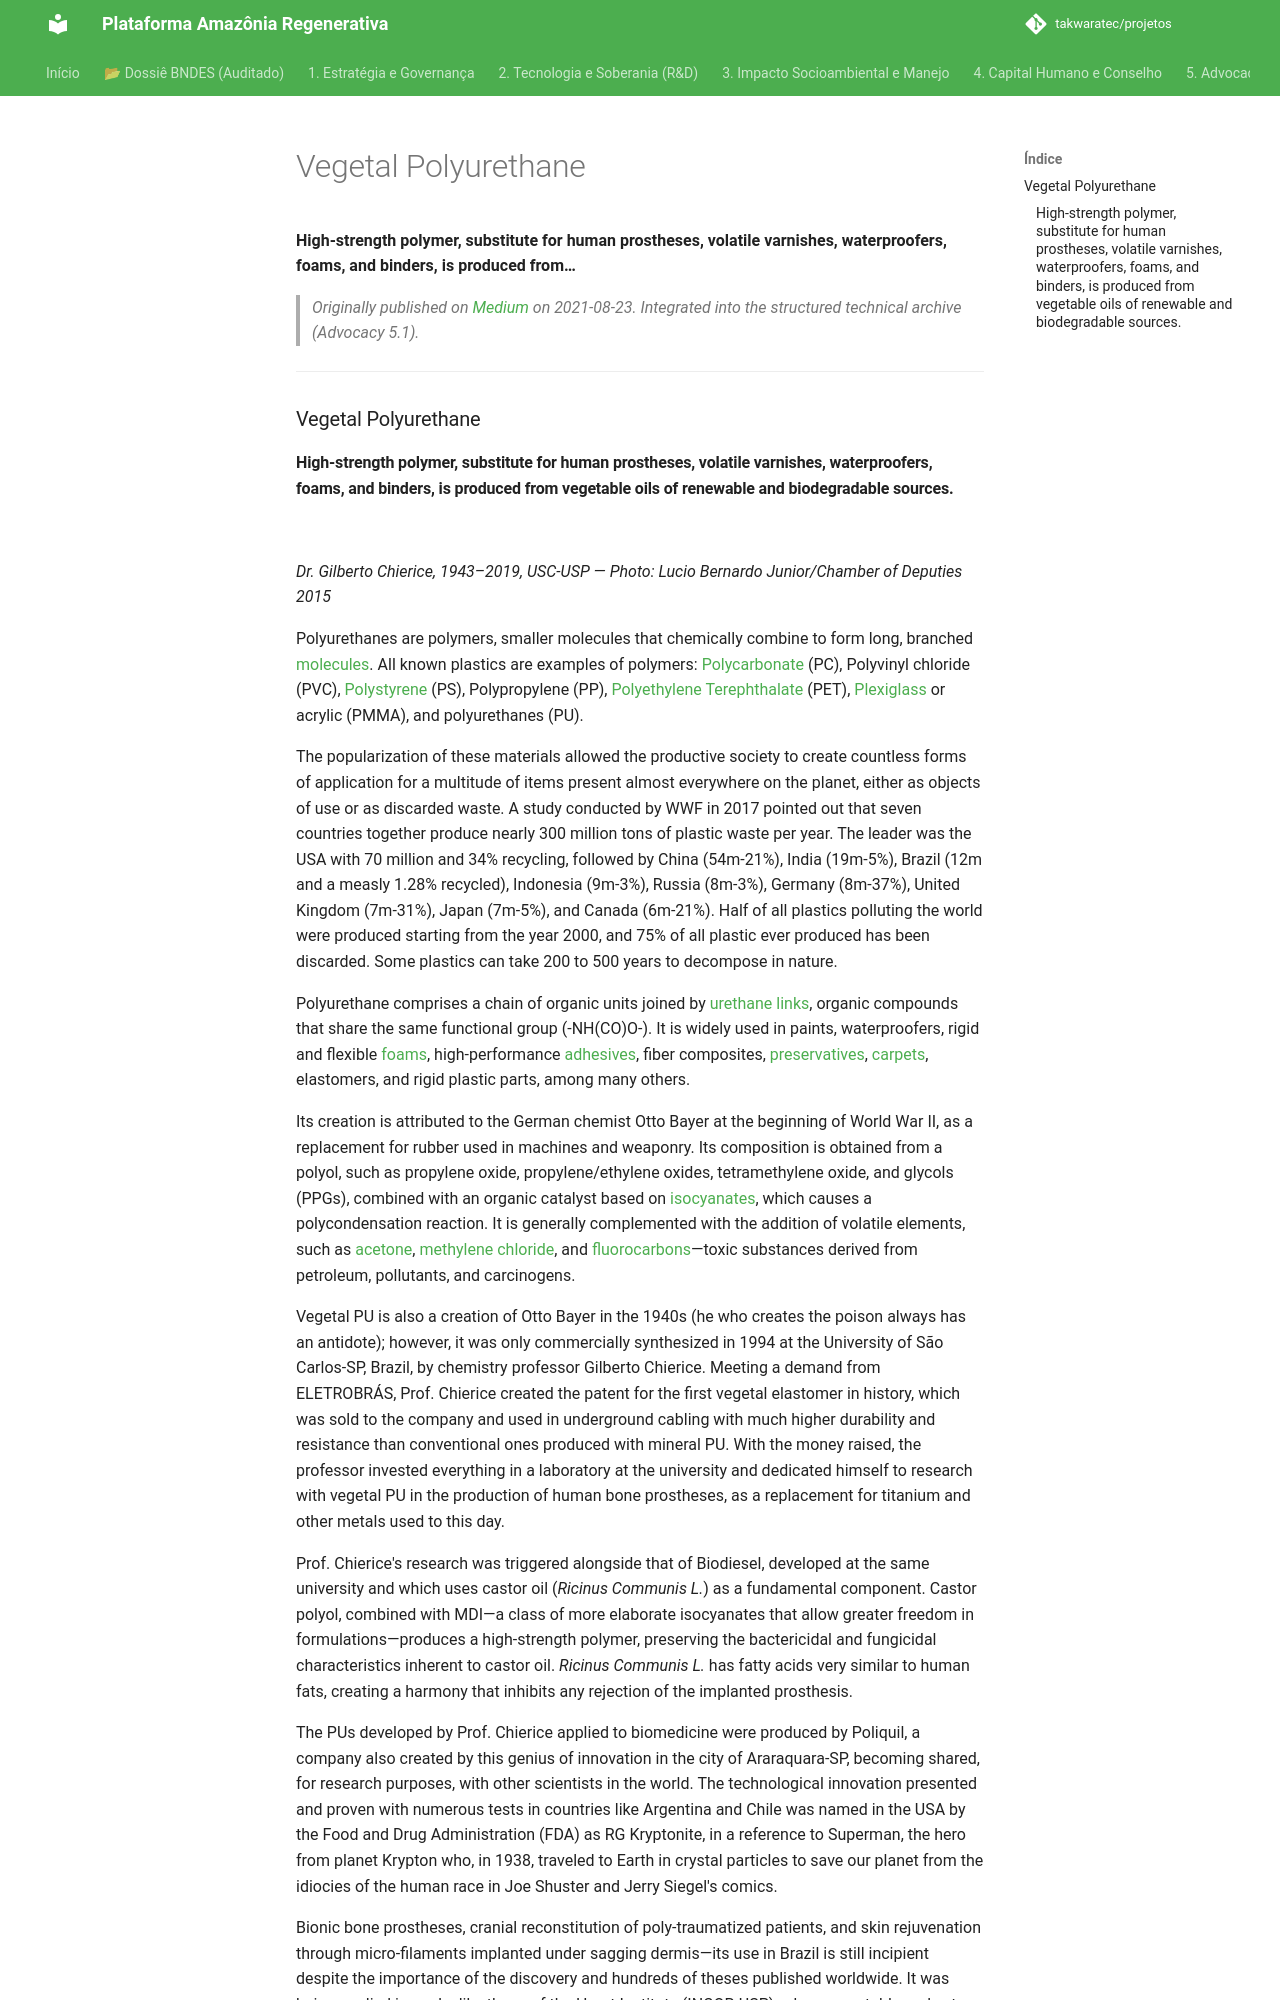

repository: takwaratec/projetos · page: 07_BLOG_MEDIUM/2021-08-23_Polyurethane-Vegetal_en/index.html · generator: mkdocs

---
title: "Vegetal Polyurethane"
date: 2021-08-23
author: Fabio Takwara
category: Blog
source: Medium
language: en
---

# Vegetal Polyurethane
**High-strength polymer, substitute for human prostheses, volatile varnishes, waterproofers, foams, and binders, is produced from…**

> *Originally published on [Medium](https://medium.com/@fabiotakwara/o-poliuretano-vegetal-7bd807af7a20) on 2021-08-23. Integrated into the structured technical archive (Advocacy 5.1).*

---

### Vegetal Polyurethane
